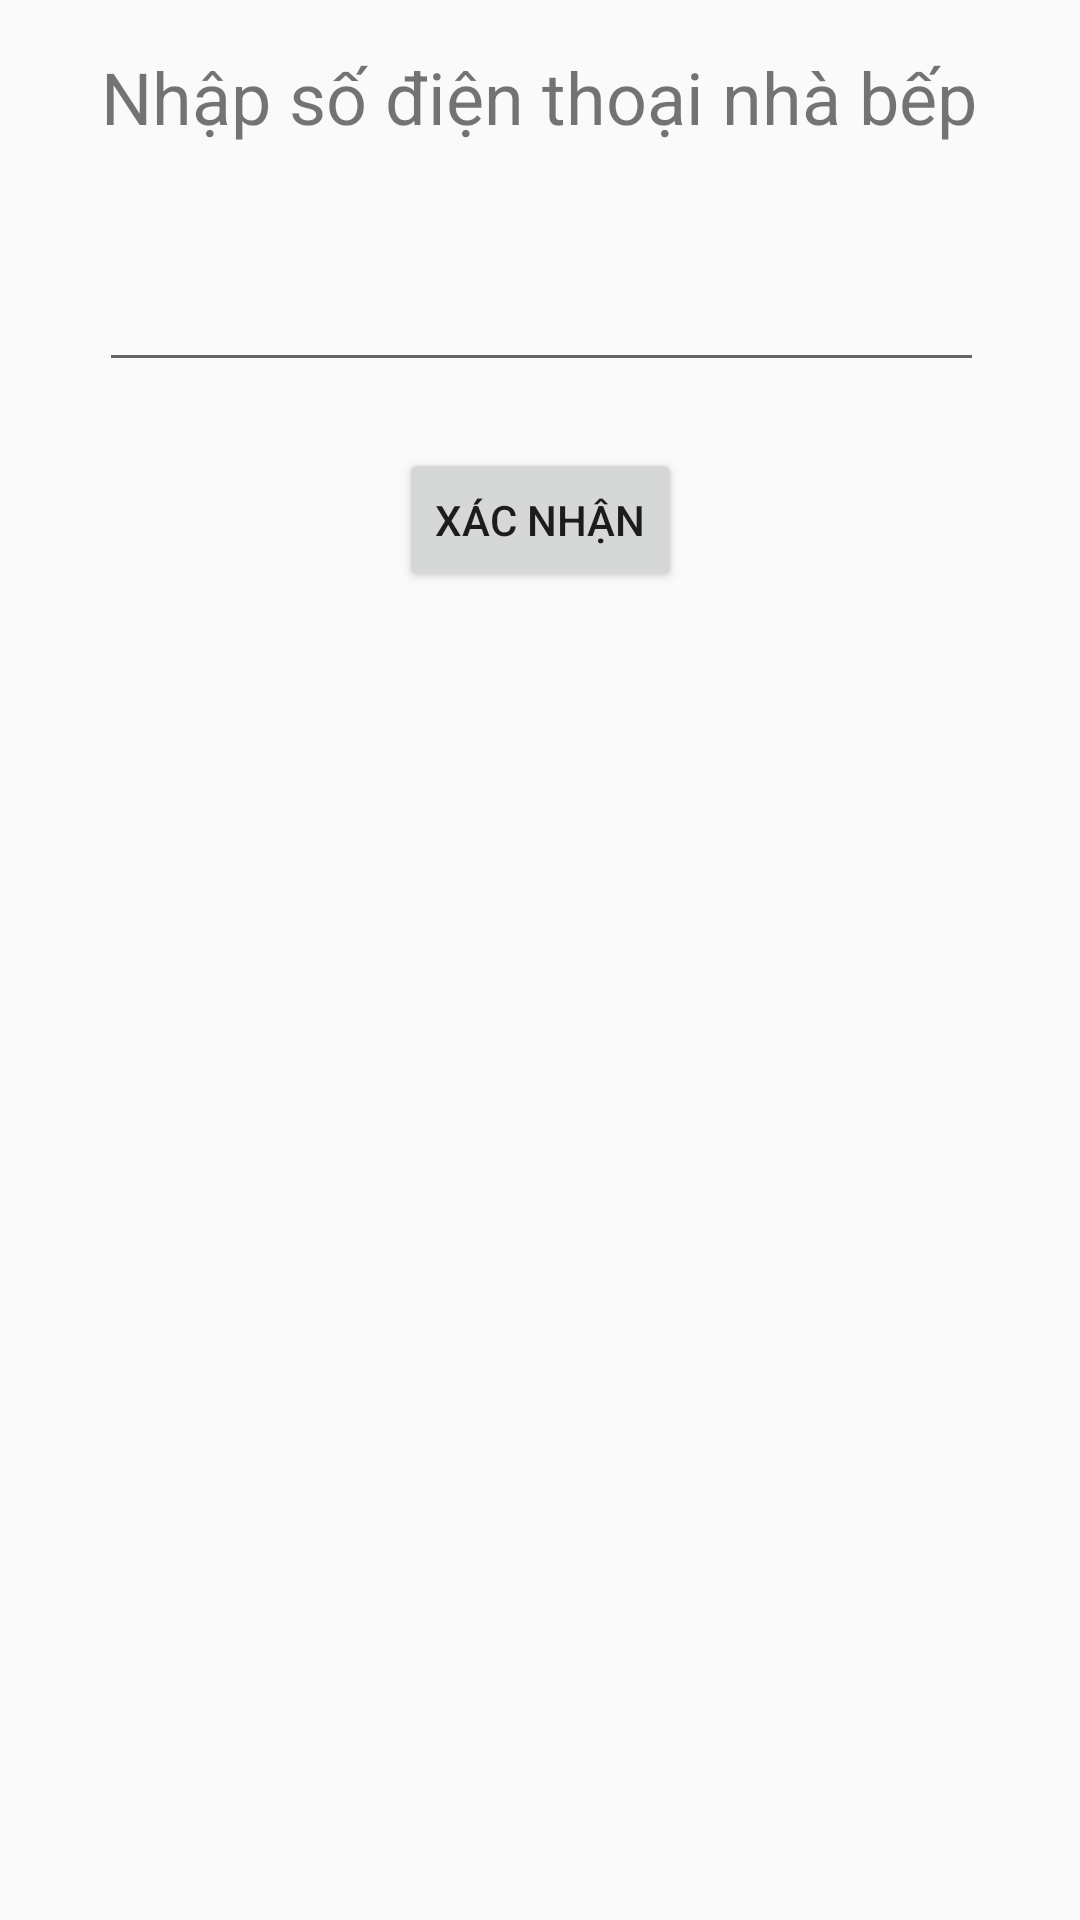

Produce the Android XML layout that renders to this screen, including the resource entries it uses.
<!-- AndroidManifest.xml: application theme Theme.App -->
<!-- res/layout/nha_bep.xml -->
<?xml version="1.0" encoding="utf-8"?>
<androidx.constraintlayout.widget.ConstraintLayout xmlns:android="http://schemas.android.com/apk/res/android"
    xmlns:app="http://schemas.android.com/apk/res-auto"
    xmlns:tools="http://schemas.android.com/tools"
    android:id="@+id/buttonXacNhan1"
    android:layout_width="match_parent"
    android:layout_height="match_parent"
    >

    <EditText
        android:id="@+id/editTextNumberSdt"
        android:layout_width="295dp"
        android:layout_height="63dp"
        android:layout_marginTop="16dp"
        android:ems="10"
        android:inputType="numberSigned"
        app:layout_constraintEnd_toEndOf="parent"
        app:layout_constraintHorizontal_bias="0.508"
        app:layout_constraintStart_toStartOf="parent"
        app:layout_constraintTop_toBottomOf="@+id/textView2" />

    <TextView

        android:id="@+id/textView2"
        android:layout_width="wrap_content"
        android:layout_height="wrap_content"
        android:layout_marginTop="16dp"
        android:text="Nhập số điện thoại nhà bếp"
        android:textSize="24sp"
        app:layout_constraintEnd_toEndOf="parent"
        app:layout_constraintHorizontal_bias="0.497"
        app:layout_constraintStart_toStartOf="parent"
        app:layout_constraintTop_toTopOf="parent" />

    <Button
        android:id="@+id/button"
        android:layout_width="wrap_content"
        android:layout_height="wrap_content"
        android:layout_marginTop="22dp"
        android:text="Xác nhận"
        app:layout_constraintEnd_toEndOf="parent"
        app:layout_constraintStart_toStartOf="parent"
        app:layout_constraintTop_toBottomOf="@+id/editTextNumberSdt" />
</androidx.constraintlayout.widget.ConstraintLayout>
<!-- resources referenced by this layout -->
<resources>
  <style name="Theme.App" parent="Base.Theme.App" />
  <style name="Base.Theme.App" parent="Theme.AppCompat.Light">
          
          
      </style>
</resources>
